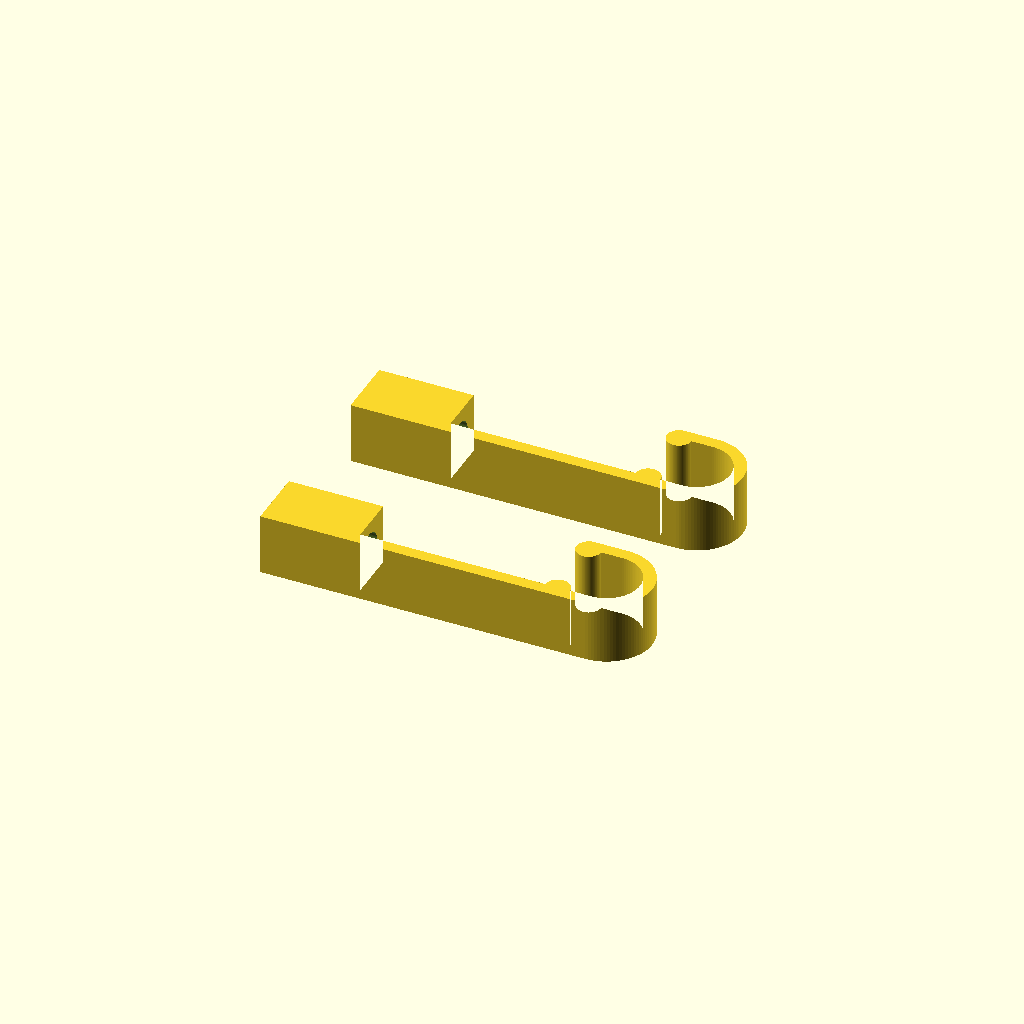
Cell 1: rendered with the file's own defaults.
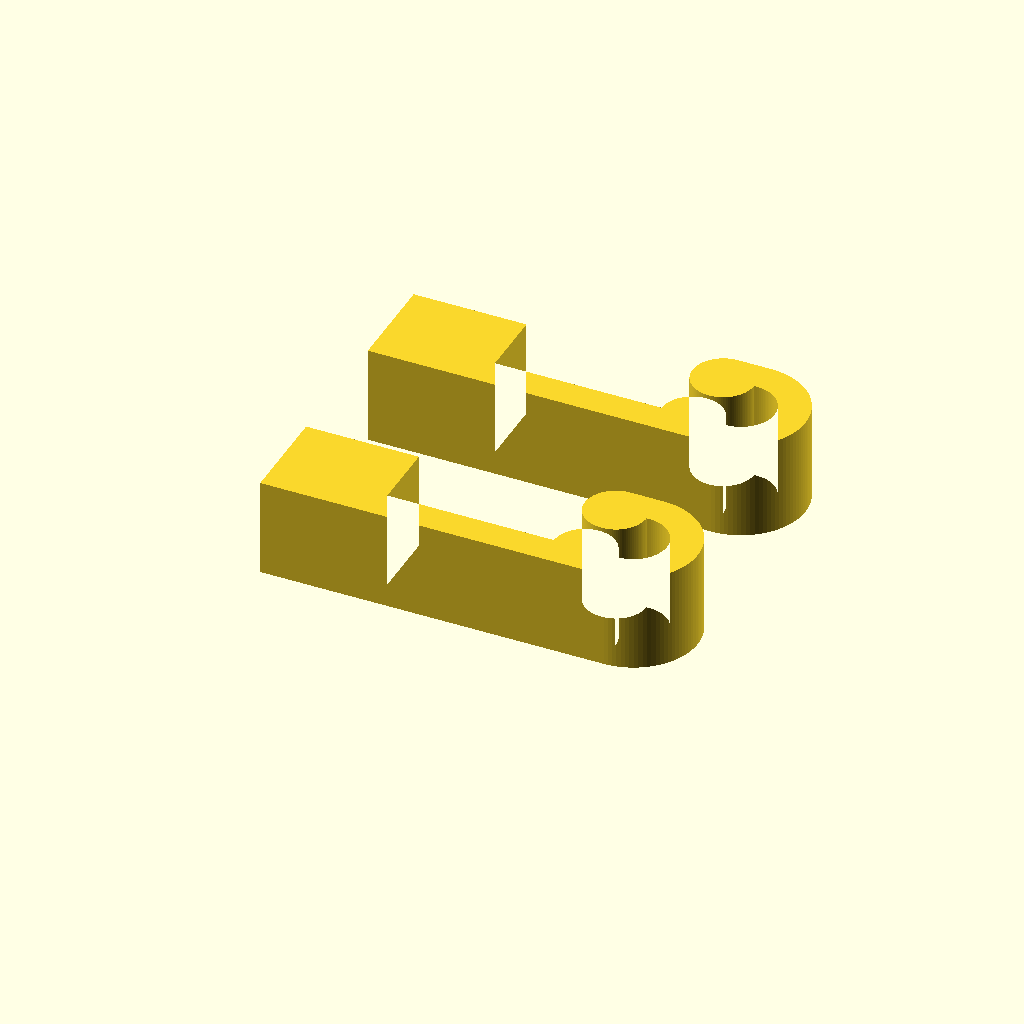
Cell 2: the same model with wall = 3.
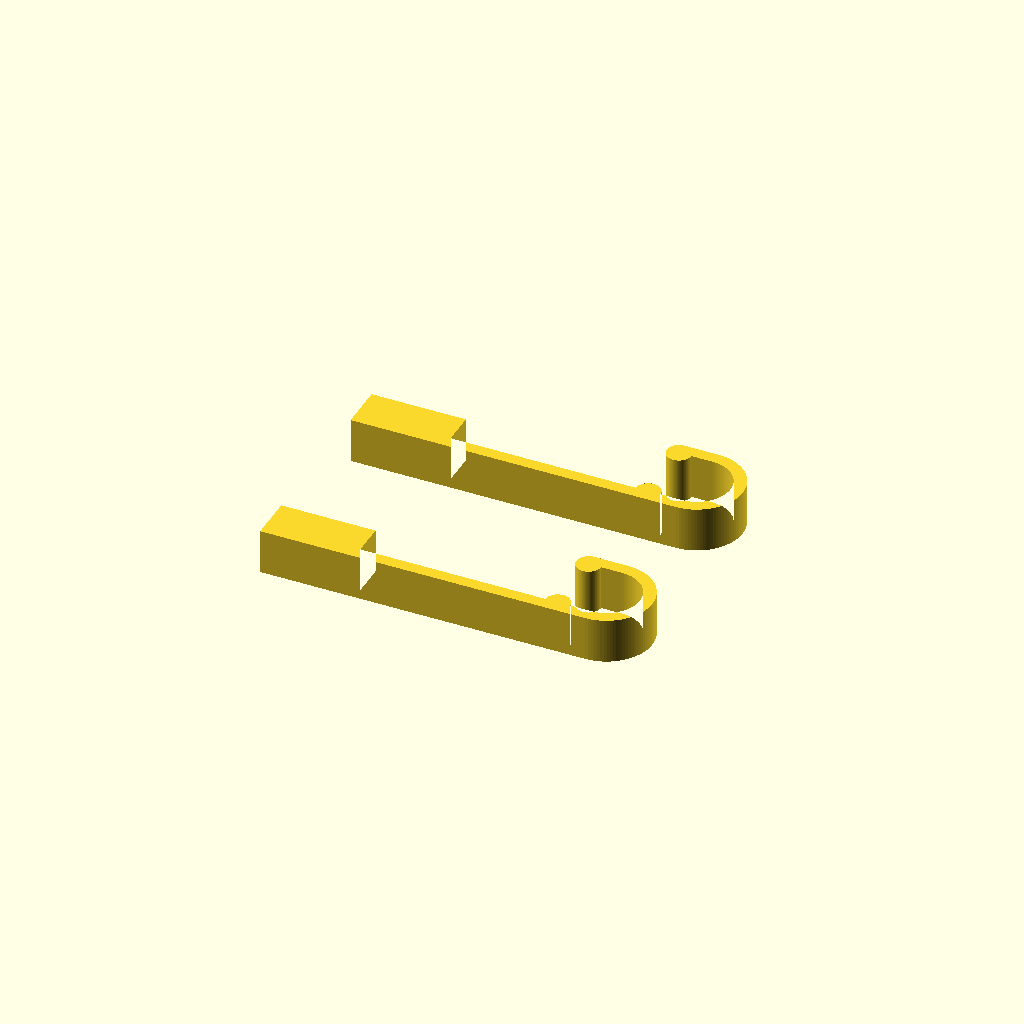
Cell 3: the same model with wire = 2.
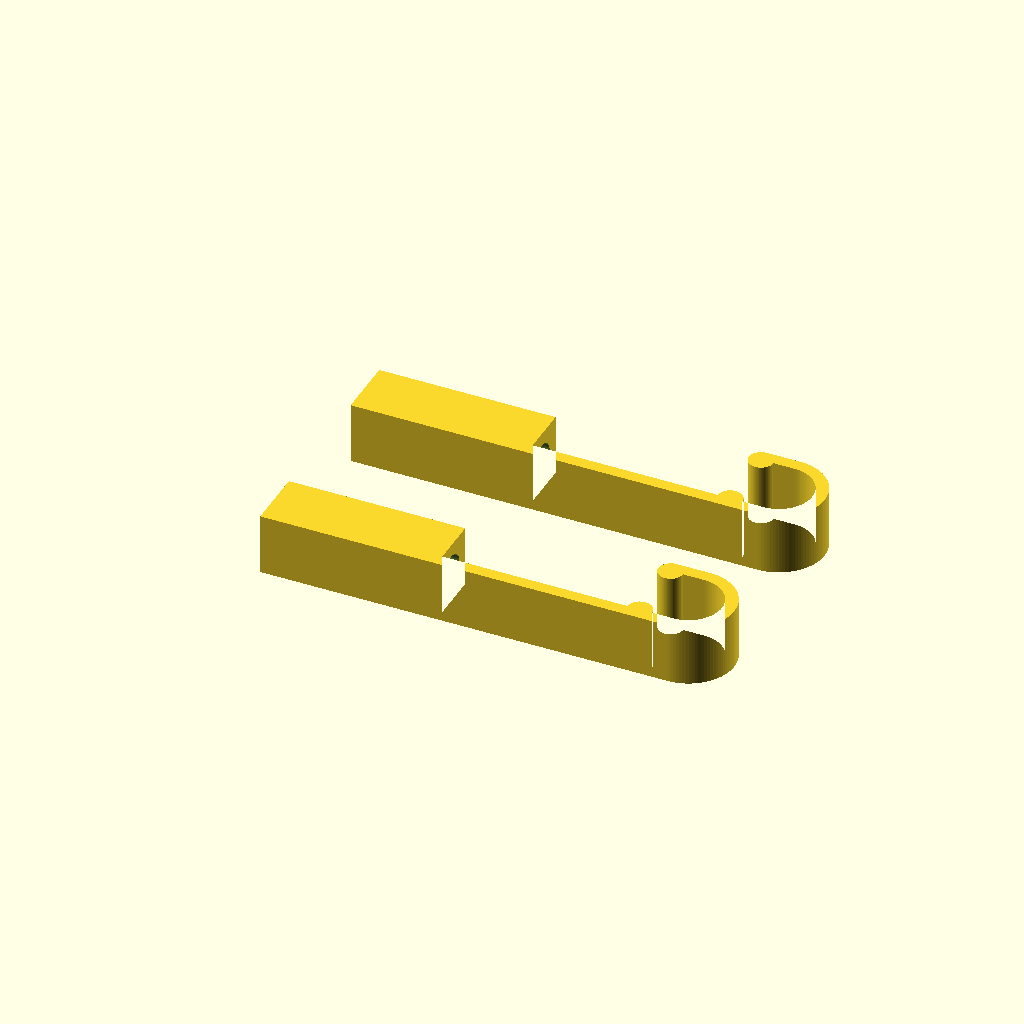
Cell 4: recess = 16 (everything else at default).
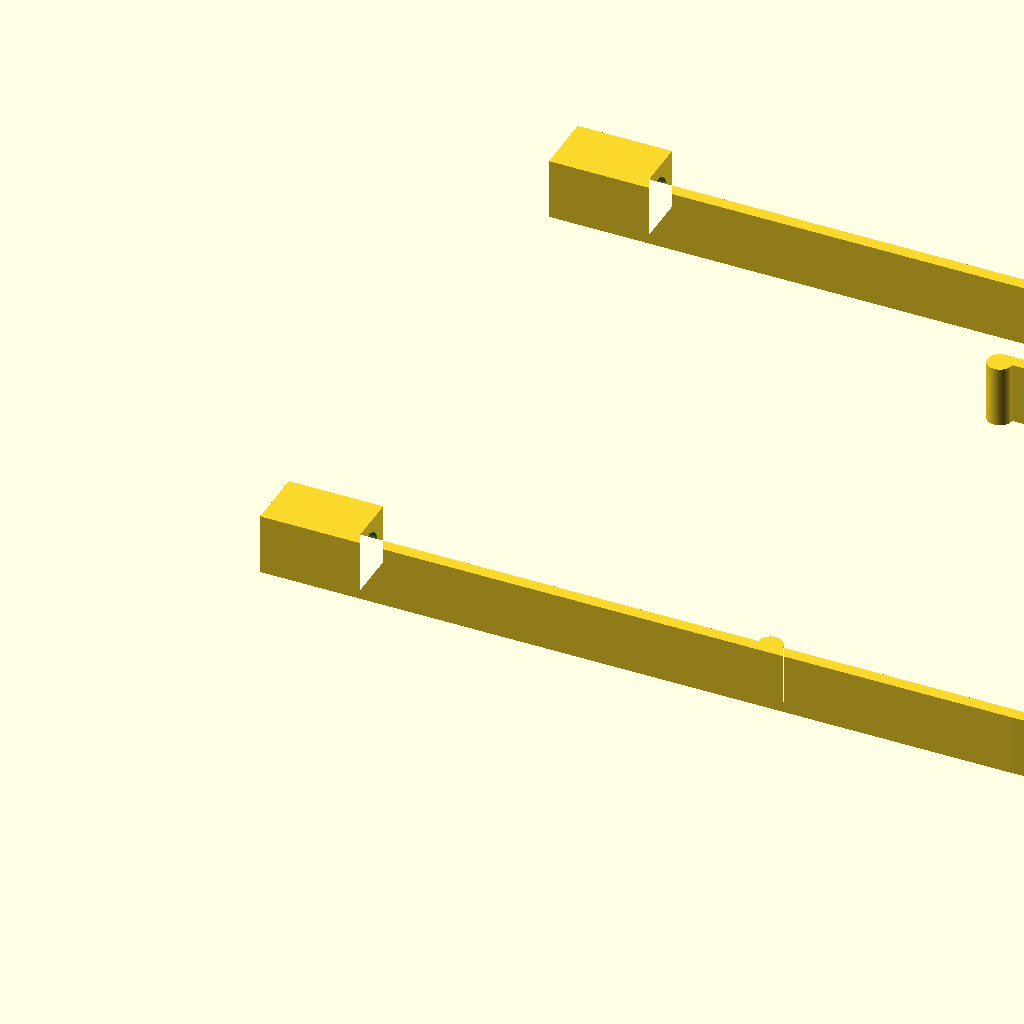
Cell 5 — axle set to 48, the other parameters unchanged.
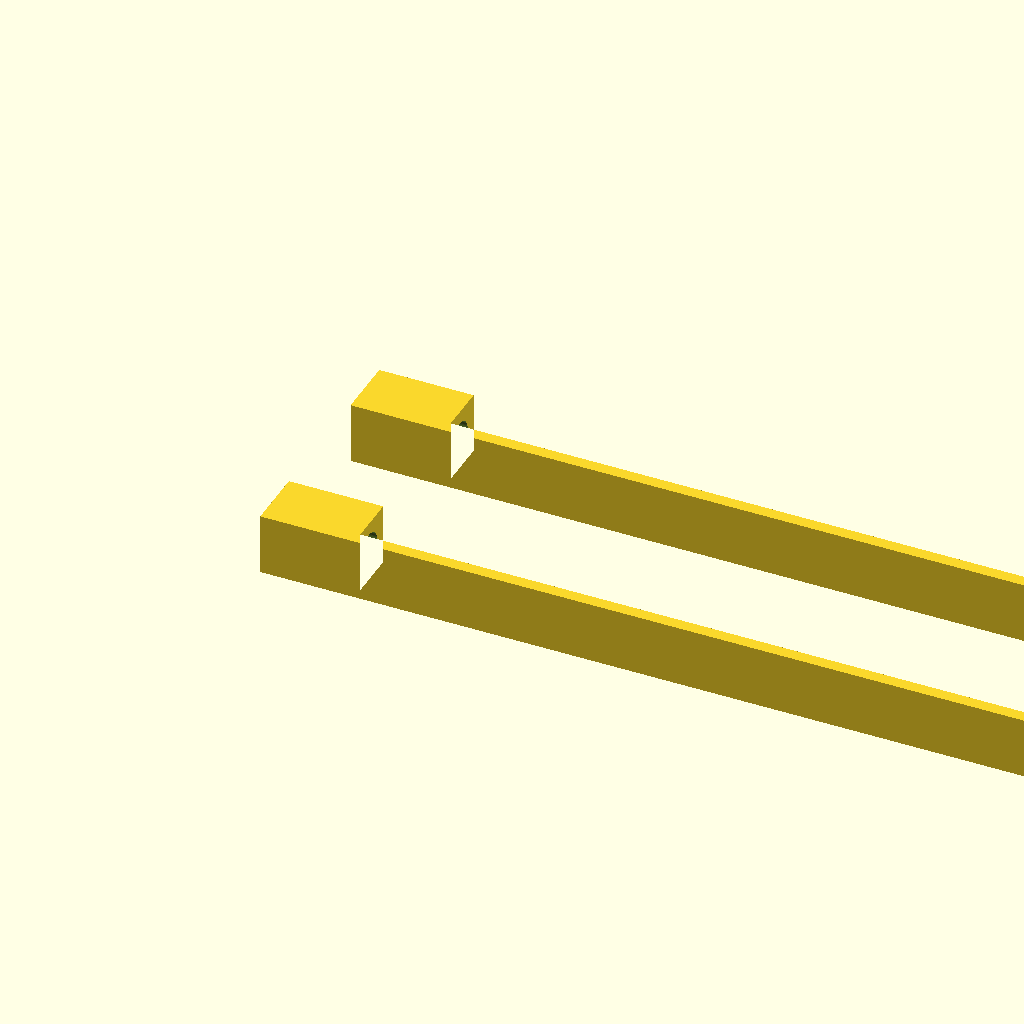
Cell 6 — extent set to 64, the other parameters unchanged.
One fixed orthographic camera (rotation 55°, 0°, 25°; colour scheme Cornfield) for every cell.
OpenSCAD source file inputs/thingiverse/files/thing-1886731/files/axleholder.scad:
wall = 1.2;         // [0.5:0.1:3]
wire = 3.6;         // [2:0.1:5]
recess = 8;         // [2:16]
axle = 6.5;         // [2:0.1:48]
extent = 16;        // [5:64]

cap = recess+wall;
len = extent+wall+cap+axle*1.5;
block = wire+2*wall;
outer = axle+2*wall;
outer_r = outer/2;

little = 0+0.01;
spacing = 0+10;

axleholder();
translate([0, outer+spacing, 0])
axleholder();

module axleholder()  {
   difference()  {
      linear_extrude(block) {
         square([cap, block]);
         square([len-outer/2, wall]);
         translate([len-outer/2, outer/2])
         hanger();
         translate([len-(axle+wall), 0])  {
            translate([0, wall])
            circle(r=wall, $fn=100);

            translate([0, axle+wall])  {
               square([axle/2, wall]);
               circle(r=wall, $fn=100);
            }
         }
      }
      translate([wall+little/2, block/2, block/2])
      rotate([0, 90, 0])
      cylinder(h=recess+little, d=wire, $fn=100);
   }

   module hanger()  {
      difference()  {
         circle(d=outer, $fn=100);
         circle(d=axle, $fn=100);
         translate([-outer/2, -outer/2])
         square([outer/2, outer]);
      }
   }
}
Parameter table extracted from the source (name, type, default, range or options):
wall: number, default 1.2, range 0.5 to 3, step 0.1
wire: number, default 3.6, range 2 to 5, step 0.1
recess: number, default 8, range 2 to 16
axle: number, default 6.5, range 2 to 48, step 0.1
extent: number, default 16, range 5 to 64
